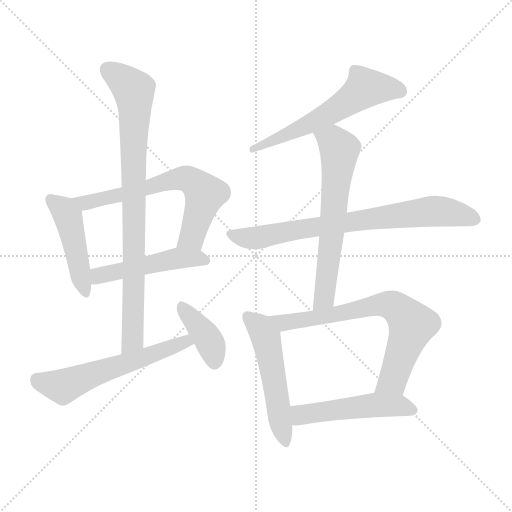
t = 0.00 s
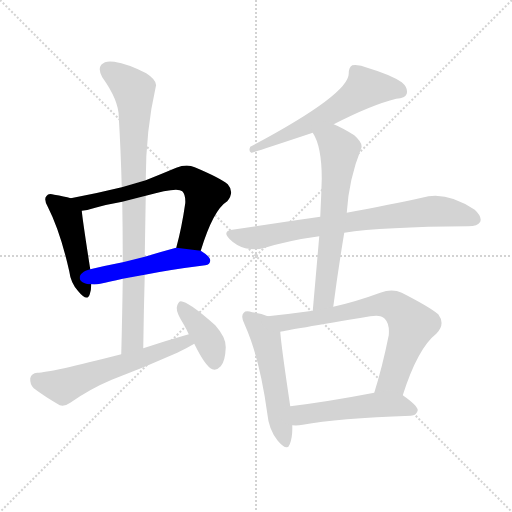
t = 1.82 s
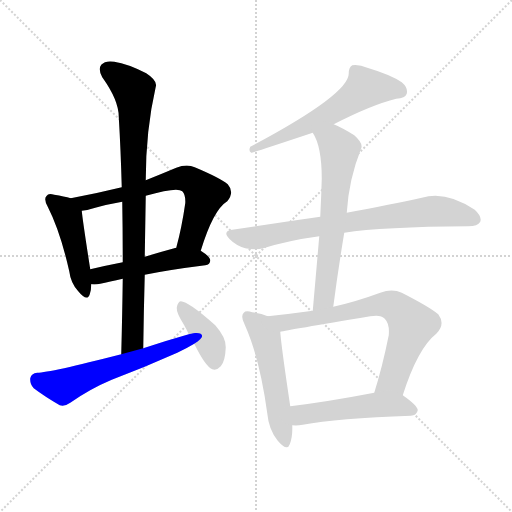
t = 3.63 s
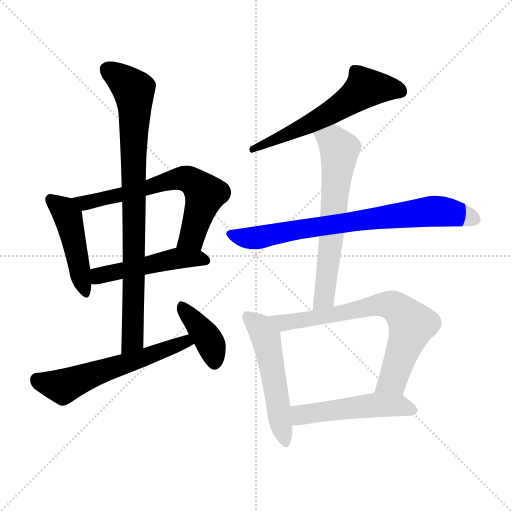
t = 5.45 s
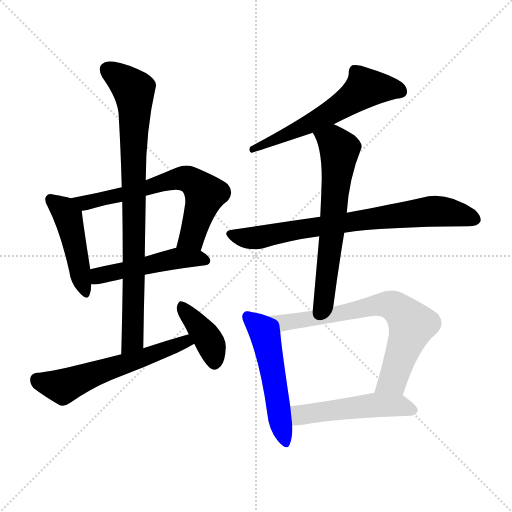
t = 7.27 s
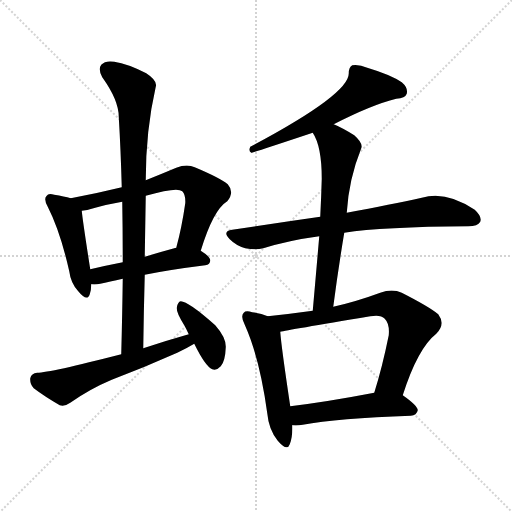
t = 9.09 s

The animated SVG that drew these frames (rendered in a browser with its animation timeline set to each time). Animation: 12 CSS @keyframes rules; one cycle of 9.09 s.

<svg version="1.1" viewBox="0 0 1024 1024" xmlns="http://www.w3.org/2000/svg">
  <g stroke="lightgray" stroke-dasharray="1,1" stroke-width="1" transform="scale(4, 4)">
    <line x1="0" y1="0" x2="256" y2="256"></line>
    <line x1="256" y1="0" x2="0" y2="256"></line>
    <line x1="128" y1="0" x2="128" y2="256"></line>
    <line x1="0" y1="128" x2="256" y2="128"></line>
  </g>
<g transform="scale(1, -1) translate(0, -900)">
   <style type="text/css">
    @keyframes keyframes0 {
      from {
       stroke: blue;
       stroke-dashoffset: 457;
       stroke-width: 128;
       }
       60% {
       animation-timing-function: step-end;
       stroke: blue;
       stroke-dashoffset: 0;
       stroke-width: 128;
       }
       to {
       stroke: black;
       stroke-width: 1024;
       }
       }
       #make-me-a-hanzi-animation-0 {
         animation: keyframes0 0.621908s both;
         animation-delay: 0.000000s;
         animation-timing-function: linear;
       }
    @keyframes keyframes1 {
      from {
       stroke: blue;
       stroke-dashoffset: 656;
       stroke-width: 128;
       }
       68% {
       animation-timing-function: step-end;
       stroke: blue;
       stroke-dashoffset: 0;
       stroke-width: 128;
       }
       to {
       stroke: black;
       stroke-width: 1024;
       }
       }
       #make-me-a-hanzi-animation-1 {
         animation: keyframes1 0.783854s both;
         animation-delay: 0.621908s;
         animation-timing-function: linear;
       }
    @keyframes keyframes2 {
      from {
       stroke: blue;
       stroke-dashoffset: 486;
       stroke-width: 128;
       }
       61% {
       animation-timing-function: step-end;
       stroke: blue;
       stroke-dashoffset: 0;
       stroke-width: 128;
       }
       to {
       stroke: black;
       stroke-width: 1024;
       }
       }
       #make-me-a-hanzi-animation-2 {
         animation: keyframes2 0.645508s both;
         animation-delay: 1.405762s;
         animation-timing-function: linear;
       }
    @keyframes keyframes3 {
      from {
       stroke: blue;
       stroke-dashoffset: 849;
       stroke-width: 128;
       }
       73% {
       animation-timing-function: step-end;
       stroke: blue;
       stroke-dashoffset: 0;
       stroke-width: 128;
       }
       to {
       stroke: black;
       stroke-width: 1024;
       }
       }
       #make-me-a-hanzi-animation-3 {
         animation: keyframes3 0.940918s both;
         animation-delay: 2.051270s;
         animation-timing-function: linear;
       }
    @keyframes keyframes4 {
      from {
       stroke: blue;
       stroke-dashoffset: 582;
       stroke-width: 128;
       }
       65% {
       animation-timing-function: step-end;
       stroke: blue;
       stroke-dashoffset: 0;
       stroke-width: 128;
       }
       to {
       stroke: black;
       stroke-width: 1024;
       }
       }
       #make-me-a-hanzi-animation-4 {
         animation: keyframes4 0.723633s both;
         animation-delay: 2.992188s;
         animation-timing-function: linear;
       }
    @keyframes keyframes5 {
      from {
       stroke: blue;
       stroke-dashoffset: 389;
       stroke-width: 128;
       }
       56% {
       animation-timing-function: step-end;
       stroke: blue;
       stroke-dashoffset: 0;
       stroke-width: 128;
       }
       to {
       stroke: black;
       stroke-width: 1024;
       }
       }
       #make-me-a-hanzi-animation-5 {
         animation: keyframes5 0.566569s both;
         animation-delay: 3.715820s;
         animation-timing-function: linear;
       }
    @keyframes keyframes6 {
      from {
       stroke: blue;
       stroke-dashoffset: 590;
       stroke-width: 128;
       }
       66% {
       animation-timing-function: step-end;
       stroke: blue;
       stroke-dashoffset: 0;
       stroke-width: 128;
       }
       to {
       stroke: black;
       stroke-width: 1024;
       }
       }
       #make-me-a-hanzi-animation-6 {
         animation: keyframes6 0.730143s both;
         animation-delay: 4.282389s;
         animation-timing-function: linear;
       }
    @keyframes keyframes7 {
      from {
       stroke: blue;
       stroke-dashoffset: 750;
       stroke-width: 128;
       }
       71% {
       animation-timing-function: step-end;
       stroke: blue;
       stroke-dashoffset: 0;
       stroke-width: 128;
       }
       to {
       stroke: black;
       stroke-width: 1024;
       }
       }
       #make-me-a-hanzi-animation-7 {
         animation: keyframes7 0.860352s both;
         animation-delay: 5.012533s;
         animation-timing-function: linear;
       }
    @keyframes keyframes8 {
      from {
       stroke: blue;
       stroke-dashoffset: 635;
       stroke-width: 128;
       }
       67% {
       animation-timing-function: step-end;
       stroke: blue;
       stroke-dashoffset: 0;
       stroke-width: 128;
       }
       to {
       stroke: black;
       stroke-width: 1024;
       }
       }
       #make-me-a-hanzi-animation-8 {
         animation: keyframes8 0.766764s both;
         animation-delay: 5.872884s;
         animation-timing-function: linear;
       }
    @keyframes keyframes9 {
      from {
       stroke: blue;
       stroke-dashoffset: 523;
       stroke-width: 128;
       }
       63% {
       animation-timing-function: step-end;
       stroke: blue;
       stroke-dashoffset: 0;
       stroke-width: 128;
       }
       to {
       stroke: black;
       stroke-width: 1024;
       }
       }
       #make-me-a-hanzi-animation-9 {
         animation: keyframes9 0.675618s both;
         animation-delay: 6.639648s;
         animation-timing-function: linear;
       }
    @keyframes keyframes10 {
      from {
       stroke: blue;
       stroke-dashoffset: 711;
       stroke-width: 128;
       }
       70% {
       animation-timing-function: step-end;
       stroke: blue;
       stroke-dashoffset: 0;
       stroke-width: 128;
       }
       to {
       stroke: black;
       stroke-width: 1024;
       }
       }
       #make-me-a-hanzi-animation-10 {
         animation: keyframes10 0.828613s both;
         animation-delay: 7.315267s;
         animation-timing-function: linear;
       }
    @keyframes keyframes11 {
      from {
       stroke: blue;
       stroke-dashoffset: 502;
       stroke-width: 128;
       }
       62% {
       animation-timing-function: step-end;
       stroke: blue;
       stroke-dashoffset: 0;
       stroke-width: 128;
       }
       to {
       stroke: black;
       stroke-width: 1024;
       }
       }
       #make-me-a-hanzi-animation-11 {
         animation: keyframes11 0.658529s both;
         animation-delay: 8.143880s;
         animation-timing-function: linear;
       }
</style>
<path d="M 141.5 503.5 Q 128.5 507.5 108.5 510.5 Q 96.5 514.5 93.5 508.5 Q 86.5 502.5 95.5 486.5 Q 120.5 437.5 138.5 357.5 Q 141.5 333.5 156.5 317.5 Q 174.5 295.5 179.5 311.5 Q 182.5 320.5 182.5 331.5 L 180.5 361.5 Q 165.5 457.5 163.5 478.5 C 161.5 497.5 161.5 497.5 141.5 503.5 Z" fill="lightgray"></path> 
<path d="M 401.5 398.5 Q 426.5 480.5 454.5 497.5 Q 469.5 515.5 455.5 531.5 Q 439.5 544.5 389.5 565.5 Q 373.5 572.5 352.5 564.5 Q 321.5 551.5 291.5 539.5 L 243.5 525.5 Q 194.5 513.5 141.5 503.5 C 112.5 497.5 133.5 473.5 163.5 478.5 Q 175.5 479.5 190.5 484.5 Q 215.5 491.5 244.5 496.5 L 291.5 508.5 Q 354.5 526.5 364.5 517.5 Q 371.5 510.5 370.5 493.5 Q 363.5 444.5 352.5 404.5 C 344.5 375.5 392.5 369.5 401.5 398.5 Z" fill="lightgray"></path> 
<path d="M 289.5 350.5 Q 338.5 360.5 410.5 369.5 Q 420.5 370.5 420.5 379.5 Q 420.5 386.5 401.5 398.5 L 352.5 404.5 Q 349.5 404.5 348.5 403.5 Q 315.5 394.5 289.5 386.5 L 245.5 375.5 Q 209.5 368.5 180.5 361.5 C 151.5 354.5 152.5 332.5 182.5 331.5 Q 191.5 330.5 200.5 332.5 Q 218.5 336.5 245.5 342.5 L 289.5 350.5 Z" fill="lightgray"></path> 
<path d="M 286.5 203.5 Q 287.5 279.5 289.5 350.5 L 289.5 386.5 Q 290.5 447.5 291.5 508.5 L 291.5 539.5 Q 291.5 639.5 311.5 726.5 Q 315.5 738.5 292.5 753.5 Q 255.5 772.5 228.5 776.5 Q 210.5 779.5 202.5 770.5 Q 195.5 761.5 204.5 745.5 Q 237.5 699.5 237.5 666.5 Q 241.5 599.5 243.5 525.5 L 244.5 496.5 Q 245.5 438.5 245.5 375.5 L 245.5 342.5 Q 244.5 270.5 242.5 191.5 C 241.5 161.5 286.5 173.5 286.5 203.5 Z" fill="lightgray"></path> 
<path d="M 377.5 231.5 Q 331.5 218.5 286.5 203.5 L 242.5 191.5 Q 98.5 154.5 74.5 154.5 Q 62.5 153.5 60.5 143.5 Q 59.5 131.5 67.5 123.5 Q 88.5 107.5 119.5 89.5 Q 129.5 86.5 140.5 94.5 Q 180.5 122.5 223.5 140.5 Q 289.5 165.5 354.5 194.5 Q 373.5 203.5 388.5 212.5 C 414.5 227.5 406.5 239.5 377.5 231.5 Z" fill="lightgray"></path> 
<path d="M 388.5 212.5 Q 410.5 167.5 424.5 161.5 Q 433.5 158.5 441.5 167.5 Q 450.5 177.5 451.5 205.5 Q 452.5 224.5 430.5 249.5 Q 376.5 297.5 361.5 297.5 Q 355.5 296.5 353.5 284.5 Q 352.5 274.5 368.5 249.5 Q 372.5 242.5 377.5 231.5 L 388.5 212.5 Z" fill="lightgray"></path> 
<path d="M 667.5 651.5 Q 743.5 690.5 792.5 702.5 Q 810.5 703.5 813.5 712.5 Q 816.5 724.5 803.5 735.5 Q 781.5 750.5 734.5 764.5 Q 718.5 771.5 704.5 769.5 Q 697.5 765.5 697.5 753.5 Q 698.5 711.5 500.5 606.5 Q 496.5 597.5 502.5 594.5 Q 505.5 594.5 625.5 634.5 L 667.5 651.5 Z" fill="lightgray"></path> 
<path d="M 688.5 434.5 Q 764.5 446.5 936.5 447.5 Q 955.5 447.5 960.5 456.5 Q 964.5 466.5 949.5 480.5 Q 891.5 519.5 843.5 504.5 Q 783.5 491.5 693.5 474.5 L 640.5 466.5 Q 556.5 454.5 464.5 440.5 Q 443.5 437.5 459.5 421.5 Q 472.5 408.5 490.5 403.5 Q 511.5 399.5 526.5 403.5 Q 578.5 419.5 638.5 427.5 L 688.5 434.5 Z" fill="lightgray"></path> 
<path d="M 666.5 286.5 Q 676.5 362.5 688.5 434.5 L 693.5 474.5 Q 697.5 541.5 722.5 603.5 Q 726.5 613.5 708.5 629.5 Q 684.5 644.5 667.5 651.5 C 640.5 663.5 611.5 660.5 625.5 634.5 Q 643.5 607.5 643.5 542.5 Q 642.5 506.5 640.5 466.5 L 638.5 427.5 Q 632.5 357.5 625.5 278.5 C 622.5 248.5 662.5 256.5 666.5 286.5 Z" fill="lightgray"></path> 
<path d="M 535.5 267.5 Q 522.5 273.5 504.5 275.5 Q 491.5 279.5 487.5 274.5 Q 480.5 267.5 489.5 250.5 Q 519.5 183.5 534.5 73.5 Q 537.5 40.5 555.5 18.5 Q 574.5 -3.5 579.5 11.5 Q 585.5 26.5 584.5 49.5 L 580.5 87.5 Q 562.5 207.5 560.5 236.5 C 558.5 258.5 558.5 258.5 535.5 267.5 Z" fill="lightgray"></path> 
<path d="M 805.5 109.5 Q 835.5 203.5 872.5 232.5 Q 891.5 251.5 876.5 271.5 Q 858.5 286.5 803.5 314.5 Q 784.5 323.5 760.5 314.5 Q 711.5 296.5 666.5 286.5 L 625.5 278.5 Q 582.5 272.5 535.5 267.5 C 505.5 264.5 531.5 230.5 560.5 236.5 Q 573.5 239.5 740.5 267.5 Q 761.5 271.5 769.5 262.5 Q 779.5 252.5 777.5 229.5 Q 764.5 165.5 748.5 114.5 C 739.5 85.5 796.5 81.5 805.5 109.5 Z" fill="lightgray"></path> 
<path d="M 584.5 49.5 Q 594.5 48.5 605.5 50.5 Q 674.5 63.5 821.5 68.5 Q 833.5 69.5 835.5 79.5 Q 835.5 88.5 805.5 109.5 C 788.5 122.5 777.5 120.5 748.5 114.5 Q 654.5 96.5 580.5 87.5 C 550.5 83.5 554.5 50.5 584.5 49.5 Z" fill="lightgray"></path> 
      <clipPath id="make-me-a-hanzi-clip-0">
      <path d="M 141.5 503.5 Q 128.5 507.5 108.5 510.5 Q 96.5 514.5 93.5 508.5 Q 86.5 502.5 95.5 486.5 Q 120.5 437.5 138.5 357.5 Q 141.5 333.5 156.5 317.5 Q 174.5 295.5 179.5 311.5 Q 182.5 320.5 182.5 331.5 L 180.5 361.5 Q 165.5 457.5 163.5 478.5 C 161.5 497.5 161.5 497.5 141.5 503.5 Z" fill="lightgray"></path>
      </clipPath>
      <path clip-path="url(#make-me-a-hanzi-clip-0)" d="M 102.5 500.5 L 136.5 464.5 L 168.5 316.5 " fill="none" id="make-me-a-hanzi-animation-0" stroke-dasharray="329 658" stroke-linecap="round"></path>

      <clipPath id="make-me-a-hanzi-clip-1">
      <path d="M 401.5 398.5 Q 426.5 480.5 454.5 497.5 Q 469.5 515.5 455.5 531.5 Q 439.5 544.5 389.5 565.5 Q 373.5 572.5 352.5 564.5 Q 321.5 551.5 291.5 539.5 L 243.5 525.5 Q 194.5 513.5 141.5 503.5 C 112.5 497.5 133.5 473.5 163.5 478.5 Q 175.5 479.5 190.5 484.5 Q 215.5 491.5 244.5 496.5 L 291.5 508.5 Q 354.5 526.5 364.5 517.5 Q 371.5 510.5 370.5 493.5 Q 363.5 444.5 352.5 404.5 C 344.5 375.5 392.5 369.5 401.5 398.5 Z" fill="lightgray"></path>
      </clipPath>
      <path clip-path="url(#make-me-a-hanzi-clip-1)" d="M 149.5 503.5 L 169.5 494.5 L 354.5 542.5 L 377.5 541.5 L 410.5 511.5 L 383.5 425.5 L 359.5 409.5 " fill="none" id="make-me-a-hanzi-animation-1" stroke-dasharray="528 1056" stroke-linecap="round"></path>

      <clipPath id="make-me-a-hanzi-clip-2">
      <path d="M 289.5 350.5 Q 338.5 360.5 410.5 369.5 Q 420.5 370.5 420.5 379.5 Q 420.5 386.5 401.5 398.5 L 352.5 404.5 Q 349.5 404.5 348.5 403.5 Q 315.5 394.5 289.5 386.5 L 245.5 375.5 Q 209.5 368.5 180.5 361.5 C 151.5 354.5 152.5 332.5 182.5 331.5 Q 191.5 330.5 200.5 332.5 Q 218.5 336.5 245.5 342.5 L 289.5 350.5 Z" fill="lightgray"></path>
      </clipPath>
      <path clip-path="url(#make-me-a-hanzi-clip-2)" d="M 187.5 339.5 L 197.5 348.5 L 355.5 383.5 L 410.5 379.5 " fill="none" id="make-me-a-hanzi-animation-2" stroke-dasharray="358 716" stroke-linecap="round"></path>

      <clipPath id="make-me-a-hanzi-clip-3">
      <path d="M 286.5 203.5 Q 287.5 279.5 289.5 350.5 L 289.5 386.5 Q 290.5 447.5 291.5 508.5 L 291.5 539.5 Q 291.5 639.5 311.5 726.5 Q 315.5 738.5 292.5 753.5 Q 255.5 772.5 228.5 776.5 Q 210.5 779.5 202.5 770.5 Q 195.5 761.5 204.5 745.5 Q 237.5 699.5 237.5 666.5 Q 241.5 599.5 243.5 525.5 L 244.5 496.5 Q 245.5 438.5 245.5 375.5 L 245.5 342.5 Q 244.5 270.5 242.5 191.5 C 241.5 161.5 286.5 173.5 286.5 203.5 Z" fill="lightgray"></path>
      </clipPath>
      <path clip-path="url(#make-me-a-hanzi-clip-3)" d="M 214.5 761.5 L 267.5 720.5 L 269.5 695.5 L 265.5 226.5 L 248.5 199.5 " fill="none" id="make-me-a-hanzi-animation-3" stroke-dasharray="721 1442" stroke-linecap="round"></path>

      <clipPath id="make-me-a-hanzi-clip-4">
      <path d="M 377.5 231.5 Q 331.5 218.5 286.5 203.5 L 242.5 191.5 Q 98.5 154.5 74.5 154.5 Q 62.5 153.5 60.5 143.5 Q 59.5 131.5 67.5 123.5 Q 88.5 107.5 119.5 89.5 Q 129.5 86.5 140.5 94.5 Q 180.5 122.5 223.5 140.5 Q 289.5 165.5 354.5 194.5 Q 373.5 203.5 388.5 212.5 C 414.5 227.5 406.5 239.5 377.5 231.5 Z" fill="lightgray"></path>
      </clipPath>
      <path clip-path="url(#make-me-a-hanzi-clip-4)" d="M 73.5 140.5 L 125.5 126.5 L 370.5 217.5 L 380.5 214.5 " fill="none" id="make-me-a-hanzi-animation-4" stroke-dasharray="454 908" stroke-linecap="round"></path>

      <clipPath id="make-me-a-hanzi-clip-5">
      <path d="M 388.5 212.5 Q 410.5 167.5 424.5 161.5 Q 433.5 158.5 441.5 167.5 Q 450.5 177.5 451.5 205.5 Q 452.5 224.5 430.5 249.5 Q 376.5 297.5 361.5 297.5 Q 355.5 296.5 353.5 284.5 Q 352.5 274.5 368.5 249.5 Q 372.5 242.5 377.5 231.5 L 388.5 212.5 Z" fill="lightgray"></path>
      </clipPath>
      <path clip-path="url(#make-me-a-hanzi-clip-5)" d="M 362.5 287.5 L 413.5 226.5 L 423.5 207.5 L 428.5 175.5 " fill="none" id="make-me-a-hanzi-animation-5" stroke-dasharray="261 522" stroke-linecap="round"></path>

      <clipPath id="make-me-a-hanzi-clip-6">
      <path d="M 667.5 651.5 Q 743.5 690.5 792.5 702.5 Q 810.5 703.5 813.5 712.5 Q 816.5 724.5 803.5 735.5 Q 781.5 750.5 734.5 764.5 Q 718.5 771.5 704.5 769.5 Q 697.5 765.5 697.5 753.5 Q 698.5 711.5 500.5 606.5 Q 496.5 597.5 502.5 594.5 Q 505.5 594.5 625.5 634.5 L 667.5 651.5 Z" fill="lightgray"></path>
      </clipPath>
      <path clip-path="url(#make-me-a-hanzi-clip-6)" d="M 801.5 717.5 L 730.5 724.5 L 665.5 676.5 L 547.5 618.5 L 513.5 611.5 L 502.5 600.5 " fill="none" id="make-me-a-hanzi-animation-6" stroke-dasharray="462 924" stroke-linecap="round"></path>

      <clipPath id="make-me-a-hanzi-clip-7">
      <path d="M 688.5 434.5 Q 764.5 446.5 936.5 447.5 Q 955.5 447.5 960.5 456.5 Q 964.5 466.5 949.5 480.5 Q 891.5 519.5 843.5 504.5 Q 783.5 491.5 693.5 474.5 L 640.5 466.5 Q 556.5 454.5 464.5 440.5 Q 443.5 437.5 459.5 421.5 Q 472.5 408.5 490.5 403.5 Q 511.5 399.5 526.5 403.5 Q 578.5 419.5 638.5 427.5 L 688.5 434.5 Z" fill="lightgray"></path>
      </clipPath>
      <path clip-path="url(#make-me-a-hanzi-clip-7)" d="M 462.5 430.5 L 499.5 423.5 L 526.5 426.5 L 622.5 445.5 L 857.5 476.5 L 900.5 475.5 L 949.5 461.5 " fill="none" id="make-me-a-hanzi-animation-7" stroke-dasharray="622 1244" stroke-linecap="round"></path>

      <clipPath id="make-me-a-hanzi-clip-8">
      <path d="M 666.5 286.5 Q 676.5 362.5 688.5 434.5 L 693.5 474.5 Q 697.5 541.5 722.5 603.5 Q 726.5 613.5 708.5 629.5 Q 684.5 644.5 667.5 651.5 C 640.5 663.5 611.5 660.5 625.5 634.5 Q 643.5 607.5 643.5 542.5 Q 642.5 506.5 640.5 466.5 L 638.5 427.5 Q 632.5 357.5 625.5 278.5 C 622.5 248.5 662.5 256.5 666.5 286.5 Z" fill="lightgray"></path>
      </clipPath>
      <path clip-path="url(#make-me-a-hanzi-clip-8)" d="M 634.5 632.5 L 666.5 617.5 L 678.5 595.5 L 648.5 303.5 L 631.5 285.5 " fill="none" id="make-me-a-hanzi-animation-8" stroke-dasharray="507 1014" stroke-linecap="round"></path>

      <clipPath id="make-me-a-hanzi-clip-9">
      <path d="M 535.5 267.5 Q 522.5 273.5 504.5 275.5 Q 491.5 279.5 487.5 274.5 Q 480.5 267.5 489.5 250.5 Q 519.5 183.5 534.5 73.5 Q 537.5 40.5 555.5 18.5 Q 574.5 -3.5 579.5 11.5 Q 585.5 26.5 584.5 49.5 L 580.5 87.5 Q 562.5 207.5 560.5 236.5 C 558.5 258.5 558.5 258.5 535.5 267.5 Z" fill="lightgray"></path>
      </clipPath>
      <path clip-path="url(#make-me-a-hanzi-clip-9)" d="M 494.5 267.5 L 515.5 250.5 L 532.5 222.5 L 568.5 18.5 " fill="none" id="make-me-a-hanzi-animation-9" stroke-dasharray="395 790" stroke-linecap="round"></path>

      <clipPath id="make-me-a-hanzi-clip-10">
      <path d="M 805.5 109.5 Q 835.5 203.5 872.5 232.5 Q 891.5 251.5 876.5 271.5 Q 858.5 286.5 803.5 314.5 Q 784.5 323.5 760.5 314.5 Q 711.5 296.5 666.5 286.5 L 625.5 278.5 Q 582.5 272.5 535.5 267.5 C 505.5 264.5 531.5 230.5 560.5 236.5 Q 573.5 239.5 740.5 267.5 Q 761.5 271.5 769.5 262.5 Q 779.5 252.5 777.5 229.5 Q 764.5 165.5 748.5 114.5 C 739.5 85.5 796.5 81.5 805.5 109.5 Z" fill="lightgray"></path>
      </clipPath>
      <path clip-path="url(#make-me-a-hanzi-clip-10)" d="M 543.5 265.5 L 569.5 254.5 L 654.5 266.5 L 760.5 291.5 L 783.5 289.5 L 797.5 281.5 L 823.5 250.5 L 785.5 139.5 L 756.5 119.5 " fill="none" id="make-me-a-hanzi-animation-10" stroke-dasharray="583 1166" stroke-linecap="round"></path>

      <clipPath id="make-me-a-hanzi-clip-11">
      <path d="M 584.5 49.5 Q 594.5 48.5 605.5 50.5 Q 674.5 63.5 821.5 68.5 Q 833.5 69.5 835.5 79.5 Q 835.5 88.5 805.5 109.5 C 788.5 122.5 777.5 120.5 748.5 114.5 Q 654.5 96.5 580.5 87.5 C 550.5 83.5 554.5 50.5 584.5 49.5 Z" fill="lightgray"></path>
      </clipPath>
      <path clip-path="url(#make-me-a-hanzi-clip-11)" d="M 589.5 56.5 L 601.5 70.5 L 744.5 89.5 L 796.5 89.5 L 826.5 79.5 " fill="none" id="make-me-a-hanzi-animation-11" stroke-dasharray="374 748" stroke-linecap="round"></path>

</g>
</svg>
